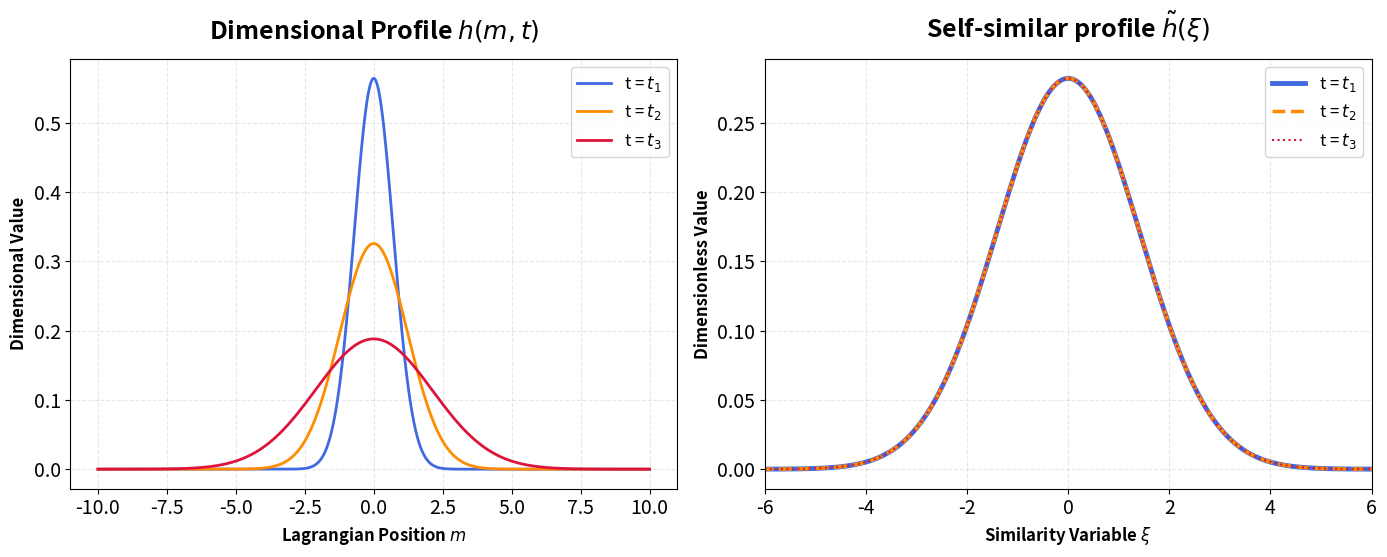

The matplotlib source for this figure: (Note: this script raises an exception after producing the figure.)
import numpy as np
import matplotlib.pyplot as plt
import os

def greens_function(x, t, u0, D):
    """
    Green's function (fundamental solution) of the 1D diffusion equation:
    u(x,t) = u0 / sqrt(4 * pi * D * t) * exp(-x^2 / (4 * D * t))
    """
    return u0 / np.sqrt(4 * np.pi * D * t) * np.exp(-x**2 / (4 * D * t))

def main():
    # Parameters
    u0 = 1.0       # Source strength
    D = 0.5        # Diffusion coefficient
    times = [0.5, 1.5, 4.5]  # Three distinct time points
    
    # x grid for plotting (wide enough to capture diffusion at all times)
    x = np.linspace(-10, 10, 1000)
    
    # Modern, premium styling parameters
    plt.rcParams.update({
        'font.family': 'sans-serif',
        'font.size': 11,
        'axes.labelsize': 12,
        'axes.titlesize': 18,
        'xtick.labelsize': 14,
        'ytick.labelsize': 14,
        'figure.titlesize': 22,
        'legend.fontsize': 12,
        'grid.alpha': 0.3,
        'grid.linestyle': '--'
    })
    
    # Create the figure with two subplots side-by-side
    fig, (ax1, ax2) = plt.subplots(1, 2, figsize=(14, 6))
    
    # Palette of colors for the three times
    colors = ["royalblue", "darkorange", "crimson"]  # Coral, Sky Blue, Forest Green
    # Line styles and widths to show overlap in the self-similar plot
    linestyles = ['-', '--', ':']
    linewidths = [3.5, 2.5, 1.5]
    
    # 1) Plot u(x, t) vs x
    for i, t in enumerate(times):
        u = greens_function(x, t, u0, D)
        ax1.plot(x, u, label=f't = $t_{i+1}$', color=colors[i], lw=2.0)
    
    ax1.set_xlabel('Lagrangian Position $m$', fontweight='bold')
    ax1.set_ylabel('Dimensional Value', fontweight='bold')
    ax1.set_title('Dimensional Profile $h(m,t)$', fontweight='bold', pad=15)
    ax1.grid(True)
    ax1.legend()
    
    # 2) Plot self-similar version
    # x-axis similarity variable: eta = x / sqrt(D * t)
    # y-axis similarity variable: u_scaled = u(x,t) / (u0 / sqrt(D * t))
    for i, t in enumerate(times):
        xi = x / np.sqrt(D * t)
        u = greens_function(x, t, u0, D)
        u_scaled = u / (u0 / np.sqrt(D * t))
        
        # We plot with different line widths/styles to make it clear they overlap perfectly
        ax2.plot(xi, u_scaled, label=f't = $t_{i+1}$', color=colors[i],
                 linestyle=linestyles[i], linewidth=linewidths[i])
        
    ax2.set_xlabel(r'Similarity Variable $\xi$', fontweight='bold')
    ax2.set_ylabel('Dimensionless Value', fontweight='bold')
    ax2.set_title(r'Self-similar profile $\tilde{h}(\xi)$', fontweight='bold', pad=15)
    ax2.set_xlim([-6, 6])  # Focus on the region where the Gaussian is non-zero
    ax2.grid(True)
    ax2.legend()
    
    # Add a main title explaining the physics
    # fig.suptitle('Illustration of Self-Similarity in 1D Diffusion', fontweight='bold', y=0.98)
    
    # Adjust layout
    plt.tight_layout(rect=[0, 0, 1, 0.95])
    
    # Save the plot
    output_filename = 'illustrate_self_similar.png'
    script_dir = os.path.dirname(os.path.abspath(__file__))
    output_path = os.path.join(script_dir, output_filename)
    plt.savefig(output_path, dpi=300)
    print(f"Plot saved successfully to: {output_path}")
    
    # Show the plot if running interactively
    # plt.show()

if __name__ == '__main__':
    main()
